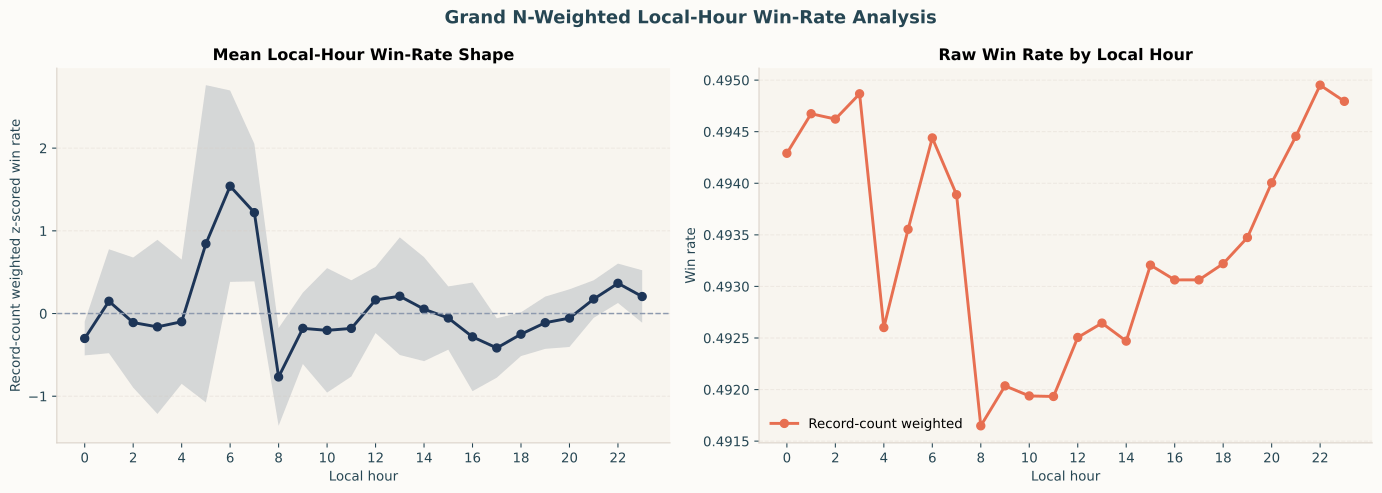

The data file committed next to this chart (first rows):
local_hour, n_servers, weight_col, weight_sum, weighted_win_rate_z, weighted_sem_win_rate_z, weighted_win_rate, weighted_sem_win_rate, n_win_records
0, 8, n_win_records, 7422115, -0.3015, 0.1044, 0.4943, 0.002314, 7422115
1, 8, n_win_records, 5651730, 0.1488, 0.3206, 0.4947, 0.002446, 5651730
2, 8, n_win_records, 4017163, -0.1092, 0.4014, 0.4946, 0.002495, 4017163
3, 8, n_win_records, 2692311, -0.1613, 0.5372, 0.4949, 0.002835, 2692311
4, 8, n_win_records, 1454988, -0.09901, 0.3834, 0.4926, 0.001979, 1454988
5, 8, n_win_records, 1038003, 0.8434, 0.9788, 0.4936, 0.001713, 1038003
6, 8, n_win_records, 922612, 1.54, 0.5904, 0.4944, 0.001303, 922612
7, 8, n_win_records, 1182138, 1.22, 0.4241, 0.4939, 0.001089, 1182138
8, 8, n_win_records, 1847334, -0.767, 0.3015, 0.4916, 0.001041, 1847334
9, 8, n_win_records, 2834862, -0.179, 0.2202, 0.492, 0.001112, 2834862
10, 8, n_win_records, 3909798, -0.2034, 0.3839, 0.4919, 0.0009654, 3909798
11, 8, n_win_records, 4779345, -0.1799, 0.2969, 0.4919, 0.00113, 4779345
12, 8, n_win_records, 5713576, 0.1644, 0.2042, 0.4925, 0.001468, 5713576
13, 8, n_win_records, 6806709, 0.2096, 0.3628, 0.4926, 0.001694, 6806709
14, 8, n_win_records, 7849493, 0.05272, 0.3209, 0.4925, 0.001547, 7849493
15, 8, n_win_records, 9030799, -0.05433, 0.1952, 0.4932, 0.002041, 9030799
16, 8, n_win_records, 9460943, -0.282, 0.3351, 0.4931, 0.001948, 9460943
17, 8, n_win_records, 9606342, -0.4165, 0.1832, 0.4931, 0.001944, 9606342
18, 8, n_win_records, 9720047, -0.2498, 0.1351, 0.4932, 0.001901, 9720047
19, 8, n_win_records, 10225377, -0.111, 0.1613, 0.4935, 0.001865, 10225377
20, 8, n_win_records, 10777693, -0.05537, 0.1779, 0.494, 0.002192, 10777693
21, 8, n_win_records, 10758247, 0.1751, 0.1159, 0.4945, 0.002325, 10758247
22, 8, n_win_records, 10187001, 0.3657, 0.1215, 0.495, 0.002439, 10187001
23, 8, n_win_records, 9048956, 0.2057, 0.1619, 0.4948, 0.002388, 9048956
